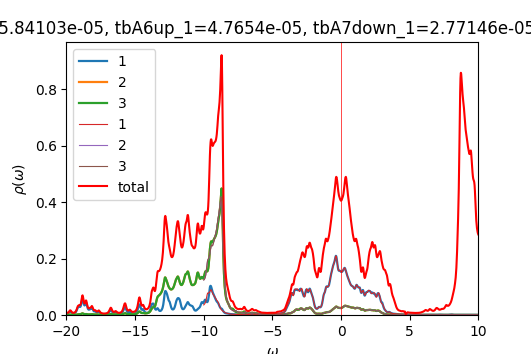

Source data for this figure (header and first rows):
w	up_1	up_2	up_3	down_1	down_2	down_3	cumul_up_1	cumul_up_2	cumul_up_3	cumul_down_1	cumul_down_2	cumul_down_3	
-20	0.00627	0.0008189	0.0008172	6.43467e-05	4.0621e-05	4.0621e-05	0	0	0	0	0	0
-19.98	0.00646	0.0008377	0.000836	6.45031e-05	4.06978e-05	4.06978e-05	0.0001615	2.09414e-05	2.09003e-05	1.61258e-06	1.01744e-06	1.01744e-06
-19.95	0.00638	0.000836	0.0008346	6.46611e-05	4.07747e-05	4.07747e-05	0.000321	4.18405e-05	4.17658e-05	3.22911e-06	2.03681e-06	2.03681e-06
-19.93	0.006274	0.0008329	0.0008319	6.48208e-05	4.0852e-05	4.0852e-05	0.0004778	6.26623e-05	6.25636e-05	4.84963e-06	3.05811e-06	3.05811e-06
-19.9	0.00635	0.0008446	0.000844	6.49826e-05	4.09295e-05	4.09295e-05	0.0006366	8.37761e-05	8.3663e-05	6.47419e-06	4.08135e-06	4.08135e-06
-19.88	0.006716	0.0008798	0.0008796	6.51468e-05	4.10072e-05	4.10072e-05	0.0008045	0.0001058	0.0001057	8.10286e-06	5.10653e-06	5.10653e-06
-19.85	0.007435	0.0009436	0.0009438	6.53135e-05	4.10852e-05	4.10852e-05	0.0009904	0.0001294	0.0001292	9.7357e-06	6.13366e-06	6.13366e-06
-19.82	0.00854	0.001039	0.00104	6.54821e-05	4.11635e-05	4.11635e-05	0.001204	0.0001553	0.0001552	1.13728e-05	7.16275e-06	7.16275e-06
-19.8	0.01001	0.001165	0.001166	6.56504e-05	4.1242e-05	4.1242e-05	0.001454	0.0001845	0.0001844	1.3014e-05	8.1938e-06	8.1938e-06
-19.77	0.01164	0.001306	0.001307	6.58149e-05	4.13206e-05	4.13206e-05	0.001745	0.0002171	0.0002171	1.46594e-05	9.22681e-06	9.22681e-06
-19.75	0.01301	0.001425	0.001427	6.59742e-05	4.13993e-05	4.13993e-05	0.00207	0.0002527	0.0002527	1.63087e-05	1.02618e-05	1.02618e-05
-19.73	0.01362	0.001483	0.001484	6.61307e-05	4.14782e-05	4.14782e-05	0.002411	0.0002898	0.0002898	1.7962e-05	1.12988e-05	1.12988e-05
-19.7	0.01323	0.001457	0.001458	6.62872e-05	4.15573e-05	4.15573e-05	0.002742	0.0003262	0.0003263	1.96192e-05	1.23377e-05	1.23377e-05
-19.68	0.01204	0.001361	0.001362	6.64447e-05	4.16366e-05	4.16366e-05	0.003043	0.0003603	0.0003603	2.12803e-05	1.33786e-05	1.33786e-05
-19.65	0.0105	0.001233	0.001233	6.66024e-05	4.17162e-05	4.17162e-05	0.003305	0.0003911	0.0003912	2.29454e-05	1.44215e-05	1.44215e-05
-19.62	0.009033	0.00111	0.00111	6.676e-05	4.17961e-05	4.17961e-05	0.003531	0.0004188	0.0004189	2.46144e-05	1.54664e-05	1.54664e-05
-19.6	0.007867	0.001012	0.001012	6.69184e-05	4.18762e-05	4.18762e-05	0.003728	0.0004441	0.0004442	2.62873e-05	1.65133e-05	1.65133e-05
-19.57	0.007032	0.0009414	0.0009417	6.70783e-05	4.19566e-05	4.19566e-05	0.003903	0.0004677	0.0004678	2.79643e-05	1.75622e-05	1.75622e-05
-19.55	0.006486	0.0008953	0.0008956	6.72401e-05	4.20372e-05	4.20372e-05	0.004066	0.00049	0.0004902	2.96453e-05	1.86132e-05	1.86132e-05
-19.52	0.006173	0.0008687	0.000869	6.74036e-05	4.21181e-05	4.21181e-05	0.00422	0.0005118	0.0005119	3.13304e-05	1.96661e-05	1.96661e-05
-19.5	0.00605	0.0008578	0.0008581	6.75686e-05	4.21993e-05	4.21993e-05	0.004371	0.0005332	0.0005333	3.30196e-05	2.07211e-05	2.07211e-05
-19.48	0.00609	0.0008601	0.0008604	6.77349e-05	4.22807e-05	4.22807e-05	0.004523	0.0005547	0.0005548	3.4713e-05	2.17781e-05	2.17781e-05
-19.45	0.00628	0.0008743	0.0008746	6.79025e-05	4.23624e-05	4.23624e-05	0.00468	0.0005766	0.0005767	3.64105e-05	2.28372e-05	2.28372e-05
-19.43	0.006623	0.0009002	0.0009005	6.80711e-05	4.24443e-05	4.24443e-05	0.004846	0.0005991	0.0005992	3.81123e-05	2.38983e-05	2.38983e-05
-19.4	0.007134	0.0009387	0.000939	6.82408e-05	4.25265e-05	4.25265e-05	0.005024	0.0006225	0.0006227	3.98183e-05	2.49614e-05	2.49614e-05
-19.38	0.007843	0.0009915	0.0009919	6.84115e-05	4.26089e-05	4.26089e-05	0.00522	0.0006473	0.0006475	4.15286e-05	2.60267e-05	2.60267e-05
-19.35	0.0088	0.001062	0.001063	6.85832e-05	4.26916e-05	4.26916e-05	0.00544	0.0006739	0.0006741	4.32432e-05	2.7094e-05	2.7094e-05
-19.32	0.01008	0.001155	0.001156	6.8756e-05	4.27746e-05	4.27746e-05	0.005692	0.0007028	0.000703	4.49621e-05	2.81633e-05	2.81633e-05
-19.3	0.01178	0.001278	0.001279	6.89301e-05	4.28578e-05	4.28578e-05	0.005987	0.0007347	0.0007349	4.66853e-05	2.92348e-05	2.92348e-05
-19.27	0.01402	0.001438	0.001438	6.91054e-05	4.29413e-05	4.29413e-05	0.006337	0.0007706	0.0007709	4.8413e-05	3.03083e-05	3.03083e-05
-19.25	0.01687	0.00164	0.001641	6.92822e-05	4.30251e-05	4.30251e-05	0.006759	0.0008117	0.0008119	5.0145e-05	3.13839e-05	3.13839e-05
-19.23	0.02022	0.00188	0.001881	6.94607e-05	4.31091e-05	4.31091e-05	0.007265	0.0008587	0.0008589	5.18815e-05	3.24616e-05	3.24616e-05
-19.2	0.02356	0.002128	0.002129	6.96409e-05	4.31934e-05	4.31934e-05	0.007854	0.0009118	0.0009122	5.36226e-05	3.35415e-05	3.35415e-05
-19.18	0.02609	0.002337	0.002339	6.98224e-05	4.3278e-05	4.3278e-05	0.008506	0.0009703	0.0009706	5.53681e-05	3.46234e-05	3.46234e-05
-19.15	0.02744	0.002491	0.002493	7.00039e-05	4.33628e-05	4.33628e-05	0.009192	0.001033	0.001033	5.71182e-05	3.57075e-05	3.57075e-05
-19.12	0.02815	0.002623	0.002625	7.01843e-05	4.34479e-05	4.34479e-05	0.009896	0.001098	0.001099	5.88728e-05	3.67937e-05	3.67937e-05
-19.1	0.0288	0.002759	0.00276	7.03636e-05	4.35332e-05	4.35332e-05	0.01062	0.001167	0.001168	6.06319e-05	3.7882e-05	3.7882e-05
-19.07	0.02927	0.002872	0.002872	7.05434e-05	4.36188e-05	4.36187e-05	0.01135	0.001239	0.001239	6.23955e-05	3.89725e-05	3.89725e-05
-19.05	0.02915	0.00292	0.002919	7.07254e-05	4.37046e-05	4.37046e-05	0.01208	0.001312	0.001312	6.41636e-05	4.00651e-05	4.00651e-05
-19.02	0.0287	0.00293	0.002928	7.09097e-05	4.37907e-05	4.37907e-05	0.01279	0.001385	0.001386	6.59364e-05	4.11599e-05	4.11599e-05
-19	0.02875	0.002982	0.002979	7.10948e-05	4.38772e-05	4.38772e-05	0.01351	0.00146	0.00146	6.77138e-05	4.22568e-05	4.22568e-05
-18.98	0.03009	0.00315	0.003147	7.12777e-05	4.39638e-05	4.39638e-05	0.01426	0.001538	0.001539	6.94957e-05	4.33559e-05	4.33559e-05
-18.95	0.03314	0.003477	0.003474	7.14568e-05	4.40506e-05	4.40506e-05	0.01509	0.001625	0.001626	7.12821e-05	4.44572e-05	4.44572e-05
-18.93	0.03805	0.003975	0.003974	7.16334e-05	4.41377e-05	4.41377e-05	0.01604	0.001725	0.001725	7.3073e-05	4.55606e-05	4.55606e-05
-18.9	0.04451	0.004611	0.004612	7.18101e-05	4.4225e-05	4.4225e-05	0.01716	0.00184	0.00184	7.48682e-05	4.66662e-05	4.66662e-05
-18.88	0.05133	0.005263	0.005266	7.19887e-05	4.43127e-05	4.43127e-05	0.01844	0.001972	0.001972	7.66679e-05	4.77741e-05	4.77741e-05
-18.85	0.0565	0.00573	0.005735	7.21695e-05	4.44006e-05	4.44006e-05	0.01985	0.002115	0.002115	7.84722e-05	4.88841e-05	4.88841e-05
-18.82	0.05794	0.00582	0.005826	7.23525e-05	4.44888e-05	4.44888e-05	0.0213	0.00226	0.002261	8.0281e-05	4.99963e-05	4.99963e-05
-18.8	0.05491	0.005482	0.005489	7.25374e-05	4.45773e-05	4.45773e-05	0.02267	0.002397	0.002398	8.20944e-05	5.11107e-05	5.11107e-05
-18.77	0.04889	0.004874	0.004879	7.27239e-05	4.46661e-05	4.46661e-05	0.0239	0.002519	0.00252	8.39125e-05	5.22274e-05	5.22274e-05
-18.75	0.04249	0.004235	0.004239	7.2912e-05	4.47552e-05	4.47552e-05	0.02496	0.002625	0.002626	8.57353e-05	5.33463e-05	5.33463e-05
-18.73	0.03752	0.003727	0.003731	7.31014e-05	4.48446e-05	4.48446e-05	0.0259	0.002718	0.002719	8.75628e-05	5.44674e-05	5.44674e-05
-18.7	0.03466	0.003405	0.003408	7.32923e-05	4.49343e-05	4.49343e-05	0.02676	0.002803	0.002805	8.93951e-05	5.55907e-05	5.55907e-05
-18.68	0.034	0.003271	0.003273	7.34845e-05	4.50243e-05	4.50243e-05	0.02761	0.002885	0.002886	9.12323e-05	5.67163e-05	5.67163e-05
-18.65	0.03541	0.003306	0.003308	7.36782e-05	4.51146e-05	4.51146e-05	0.0285	0.002968	0.002969	9.30742e-05	5.78442e-05	5.78442e-05
-18.62	0.03846	0.003473	0.003475	7.38736e-05	4.52052e-05	4.52052e-05	0.02946	0.003055	0.003056	9.49211e-05	5.89743e-05	5.89743e-05
-18.6	0.042	0.003685	0.003686	7.40707e-05	4.52961e-05	4.52961e-05	0.03051	0.003147	0.003148	9.67728e-05	6.01067e-05	6.01067e-05
-18.57	0.044	0.00379	0.003791	7.42699e-05	4.53873e-05	4.53873e-05	0.03161	0.003242	0.003243	9.86296e-05	6.12414e-05	6.12414e-05
-18.55	0.04268	0.003669	0.00367	7.44715e-05	4.54789e-05	4.54789e-05	0.03268	0.003333	0.003335	0.0001005	6.23784e-05	6.23784e-05
-18.52	0.03832	0.003348	0.003349	7.4676e-05	4.55708e-05	4.55708e-05	0.03364	0.003417	0.003418	0.0001024	6.35177e-05	6.35177e-05
... 1,141 more rows
